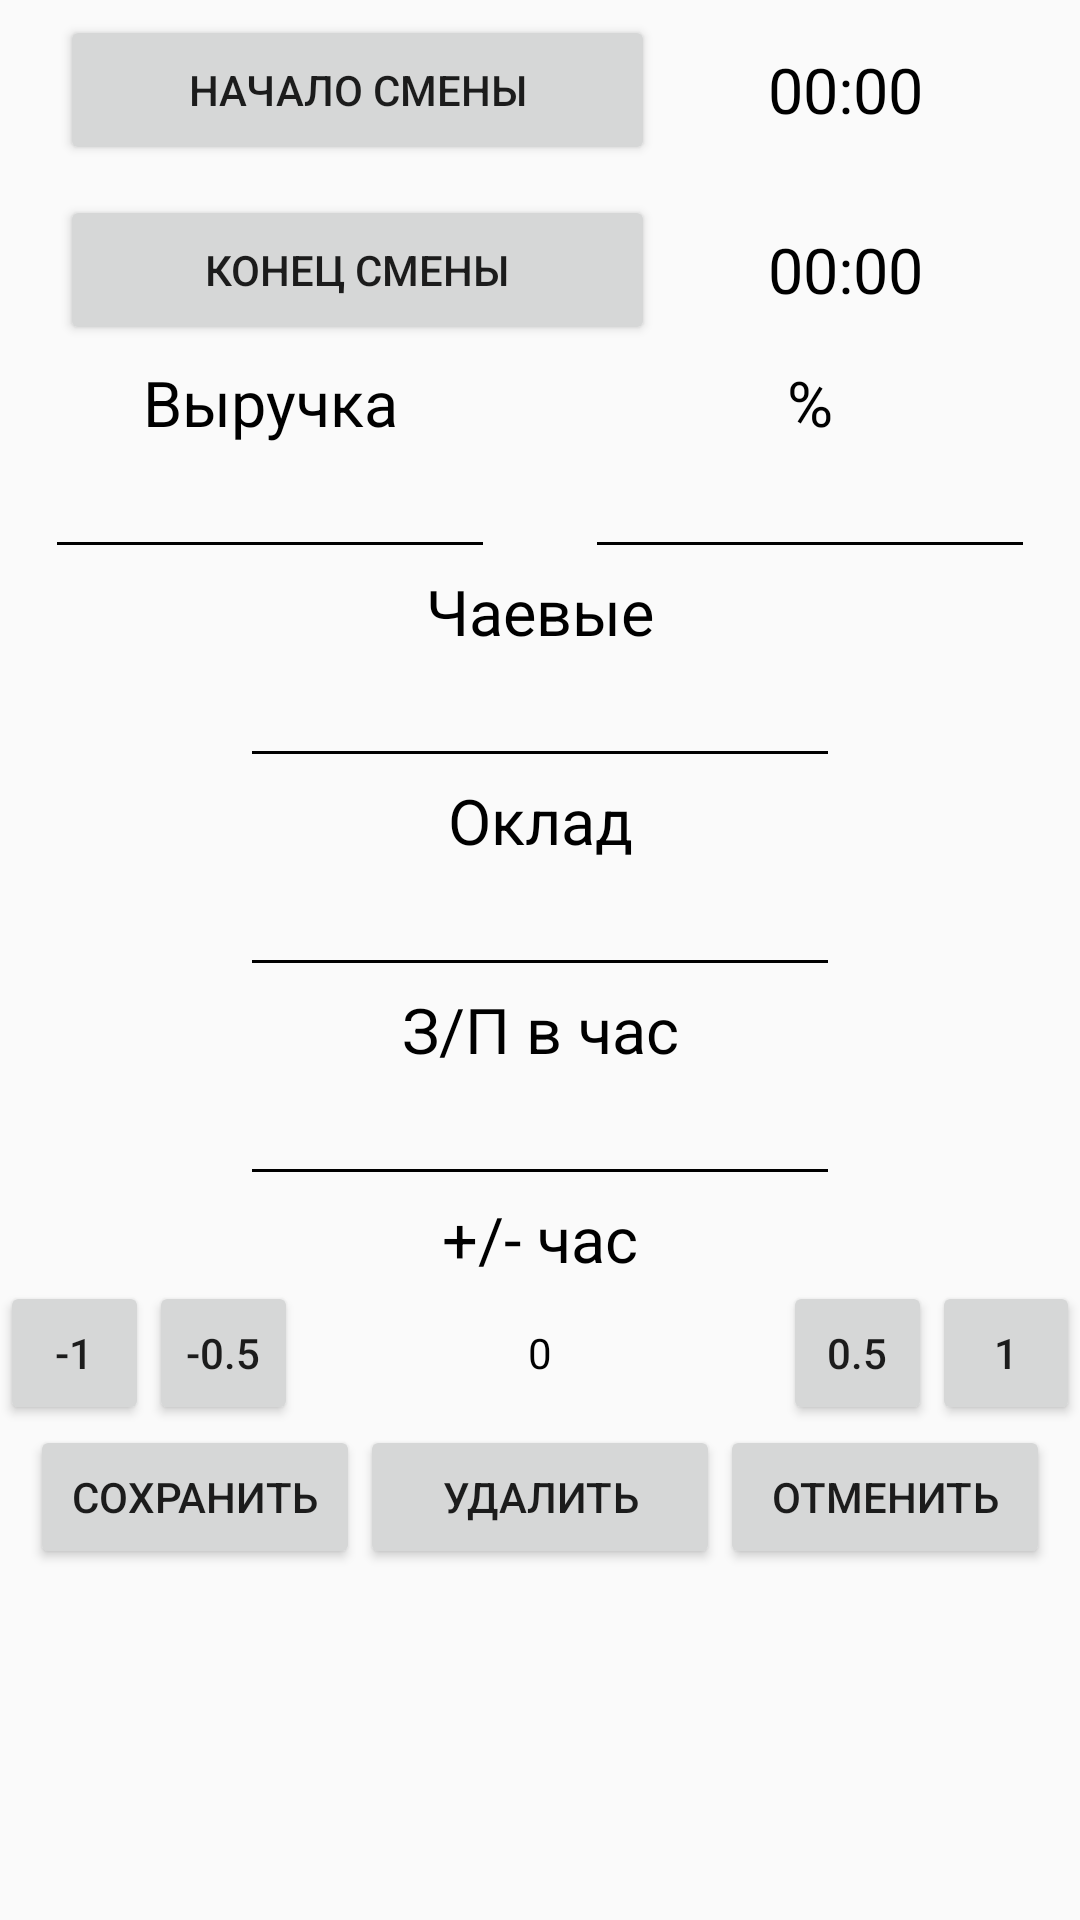

The Android layout XML behind this screen, and the referenced resources:
<!-- AndroidManifest.xml: application theme MyAppTheme -->
<!-- res/layout/activity_days_option.xml -->
<?xml version="1.0" encoding="utf-8"?>
<LinearLayout xmlns:android="http://schemas.android.com/apk/res/android"
    xmlns:app="http://schemas.android.com/apk/res-auto"
    xmlns:tools="http://schemas.android.com/tools"
    android:layout_width="match_parent"
    android:layout_height="match_parent"
    android:orientation="vertical"
    tools:context="com.android.bignerdranch.shiftmark.DaysOptionActivity"
    android:id="@+id/days_option_container">

    <ScrollView
        android:layout_width="wrap_content"
        android:layout_height="match_parent">
        <LinearLayout
            android:orientation="vertical"
            android:layout_width="match_parent"
            android:layout_height="match_parent">
    <LinearLayout
        android:id="@+id/hour1_cont"
        android:layout_width="match_parent"
        android:layout_height="60dp"
        android:layout_marginLeft="20dp"
        android:gravity="center"
        android:layout_marginRight="20dp"
        android:orientation="horizontal">

        <Button
            android:id="@+id/btnStart"
            android:layout_width="300dp"
            android:layout_height="50dp"
            android:layout_marginRight="5dp"
            android:layout_weight="1"
            android:gravity="center"
            android:onClick="selectDialogueTimePicker1"
            android:text="@string/start_time" />

        <TextView
            android:id="@+id/textViewStart"
            android:layout_width="match_parent"
            android:layout_height="wrap_content"
            android:layout_gravity="center"
            android:layout_weight="2"
            android:gravity="center"
            android:text="00:00"
            android:textSize="@dimen/settings_font_size" />
    </LinearLayout>

        <LinearLayout
            android:id="@+id/hour2_cont"
            android:gravity="center"
            android:layout_width="match_parent"
            android:layout_height="60dp"
            android:layout_marginLeft="20dp"
            android:layout_marginRight="20dp"
            android:orientation="horizontal">

            <Button
                android:id="@+id/btnEnd"
                android:layout_width="300dp"
                android:layout_height="50dp"
                android:layout_marginRight="5dp"
                android:layout_weight="1"
                android:gravity="center"
                android:onClick="selectDialogueTimePicker1"
                android:text="@string/end_time" />

            <TextView
                android:id="@+id/textViewEnd"
                android:layout_width="match_parent"
                android:layout_height="wrap_content"
                android:layout_gravity="center"
                android:layout_weight="2"
                android:gravity="center"
                android:text="00:00"
                android:textSize="@dimen/settings_font_size" />
        </LinearLayout>

    <LinearLayout
        android:id="@+id/percent_cont2"
        android:layout_width="match_parent"
        android:layout_height="wrap_content"
        android:orientation="horizontal">

        <LinearLayout
            android:elevation="10dp"
            android:id="@+id/deleting1"
            android:layout_width="wrap_content"
            android:layout_height="wrap_content"
            android:layout_weight="1"
            android:orientation="vertical">

            <TextView
                android:id="@+id/textViewAmount"
                android:layout_width="match_parent"
                android:layout_height="wrap_content"
                android:gravity="center"
                android:text="@string/amount"
                android:textSize="@dimen/settings_font_size" />

            <EditText
                android:id="@+id/editTextAmount"
                android:layout_width="150dp"
                android:layout_height="wrap_content"
                android:layout_gravity="center"
                android:backgroundTint="@color/colorDark"
                android:gravity="center"
                android:inputType="numberDecimal" />
        </LinearLayout>

        <LinearLayout
            android:id="@+id/percentLiner"
            android:layout_width="wrap_content"
            android:layout_height="wrap_content"
            android:layout_gravity="center"
            android:layout_weight="1"
            android:orientation="vertical">

            <TextView
                android:id="@+id/textViewPercent"
                android:layout_width="match_parent"
                android:layout_height="wrap_content"
                android:gravity="center"
                android:text="%"
                android:textSize="@dimen/settings_font_size" />

            <EditText
                android:id="@+id/editTextPercent"
                android:layout_width="150dp"
                android:layout_height="wrap_content"
                android:layout_gravity="center"
                android:backgroundTint="@color/colorDark"
                android:gravity="center"
                android:inputType="number" />
        </LinearLayout>
    </LinearLayout>

    <LinearLayout
        android:id="@+id/tips_cont2"
        android:layout_width="match_parent"
        android:layout_height="wrap_content"
        android:orientation="vertical">

        <TextView
            android:id="@+id/textViewTips"
            android:layout_width="match_parent"
            android:layout_height="wrap_content"
            android:gravity="center"
            android:text="@string/tips"
            android:textSize="@dimen/settings_font_size" />

        <EditText
            android:id="@+id/editTextTips"
            android:layout_width="200dp"
            android:layout_height="wrap_content"
            android:layout_gravity="center"
            android:backgroundTint="@color/colorDark"
            android:gravity="center"
            android:inputType="numberDecimal" />
    </LinearLayout>
            <LinearLayout
                android:id="@+id/salary_cont2"
                android:layout_width="match_parent"
                android:layout_height="wrap_content"
                android:orientation="vertical">

                <TextView
                    android:layout_width="match_parent"
                    android:layout_height="wrap_content"
                    android:gravity="center"
                    android:text="@string/salary"
                    android:textSize="@dimen/settings_font_size" />

                <EditText
                    android:id="@+id/editTextSalary"
                    android:layout_width="200dp"
                    android:layout_height="wrap_content"
                    android:layout_gravity="center"
                    android:backgroundTint="@color/colorDark"
                    android:gravity="center"
                    android:inputType="number" />
            </LinearLayout>

    <LinearLayout
        android:id="@+id/mph_cont2"
        android:layout_width="match_parent"
        android:layout_height="wrap_content"
        android:orientation="vertical">

        <TextView
            android:id="@+id/textViewMph"
            android:layout_width="match_parent"
            android:layout_height="wrap_content"
            android:gravity="center"
            android:text="@string/mph"
            android:textSize="@dimen/settings_font_size" />

        <EditText
            android:id="@+id/editTextMph"
            android:layout_width="200dp"
            android:layout_height="wrap_content"
            android:layout_gravity="center"
            android:backgroundTint="@color/colorDark"
            android:gravity="center"
            android:inputType="numberDecimal"
            android:textColor="@color/textColor" />
    </LinearLayout>
    <LinearLayout
        android:id="@+id/incr_cont2"
        android:layout_width="match_parent"
        android:layout_height="wrap_content"
        android:orientation="vertical">

        <TextView
            android:id="@+id/textViewIncrHour"
            android:layout_width="match_parent"
            android:layout_height="wrap_content"
            android:text="@string/incr_hour"
            android:textSize="@dimen/settings_font_size"
            android:gravity="center"/>

        <LinearLayout
            android:layout_width="match_parent"
            android:layout_height="match_parent"
            android:orientation="horizontal">

            <Button
                android:id="@+id/operan_minus"
                android:layout_width="wrap_content"
                android:layout_height="wrap_content"
                android:layout_weight="1"
                android:onClick="hourOperation"
                android:text="-1" />

            <Button
                android:id="@+id/operan_half_minus"
                android:layout_width="wrap_content"
                android:layout_height="wrap_content"
                android:layout_weight="1"
                android:onClick="hourOperation"
                android:text="-0.5" />

            <TextView
                android:id="@+id/textViewHour"
                android:layout_width="200dp"
                android:layout_height="wrap_content"
                android:layout_gravity="center"
                android:layout_weight="1"
                android:gravity="center"
                android:inputType="numberDecimal"
                android:text="0" />

            <Button
                android:id="@+id/operan_half_plus"
                android:layout_width="wrap_content"
                android:layout_height="wrap_content"
                android:layout_weight="1"
                android:onClick="hourOperation"
                android:text="0.5" />

            <Button
                android:id="@+id/operan_plus"
                android:layout_width="wrap_content"
                android:layout_height="wrap_content"
                android:layout_weight="1"
                android:onClick="hourOperation"
                android:text="1" />
        </LinearLayout>

    </LinearLayout>
            <LinearLayout
                android:layout_width="match_parent"
                android:layout_height="wrap_content"
                android:orientation="horizontal"
                android:gravity="center"
                android:layout_gravity="center">

                <Button
                    android:layout_width="match_parent"
                    android:layout_height="wrap_content"
                    android:text="@string/save"
                    android:layout_marginLeft="10dp"
                    android:layout_weight="1"
                    android:onClick="saveDay"/>

                <Button
                    android:id="@+id/button"
                    android:layout_width="match_parent"
                    android:layout_height="wrap_content"
                    android:layout_weight="1"
                    android:onClick="deleteDay"
                    android:text="@string/delete" />

                <Button
                    android:layout_width="match_parent"
                    android:layout_height="wrap_content"
                    android:text="@string/unsave"
                    android:layout_marginRight="10dp"
                    android:layout_weight="1"
                    android:onClick="cancel"/>
            </LinearLayout>
        </LinearLayout>
    </ScrollView>

</LinearLayout>
<!-- resources referenced by this layout -->
<resources>
  <color name="colorDark">#000000</color>
  <color name="textColor">#000000</color>
  <dimen name="settings_font_size">21dp</dimen>
  <string name="amount">Выручка</string>
  <string name="delete">Удалить</string>
  <string name="end_time">Конец смены</string>
  <string name="incr_hour">+/- час</string>
  <string name="mph">З/П в час</string>
  <string name="salary">Оклад</string>
  <string name="save">Сохранить</string>
  <string name="start_time">Начало смены</string>
  <string name="tips">Чаевые</string>
  <string name="unsave">Отменить</string>
  <style name="MyAppTheme" parent="AppTheme">
          <item name="colorPrimary">#ab0000</item>
          <item name="colorPrimaryDark">#e62f17</item>
          <item name="colorAccent">#ff6743</item>
          <item name="buttonStyle">
              @style/Widget.AppCompat.Button.Colored
          </item>
          <item name="android:textViewStyle">@style/BlackTextView</item>
      </style>
  <style name="AppTheme" parent="Theme.AppCompat.Light.DarkActionBar">
          
          <item name="colorPrimary">@color/colorPrimary</item>
          <item name="colorPrimaryDark">@color/colorPrimaryDark</item>
          <item name="colorAccent">@color/colorAccent</item>
      </style>
  <style name="BlackTextView">
          <item name="android:textColor">@color/colorDark</item>
      </style>
  <color name="colorPrimary">#3F51B5</color>
  <color name="colorPrimaryDark">#303F9F</color>
  <color name="colorAccent">#FF4081</color>
</resources>
